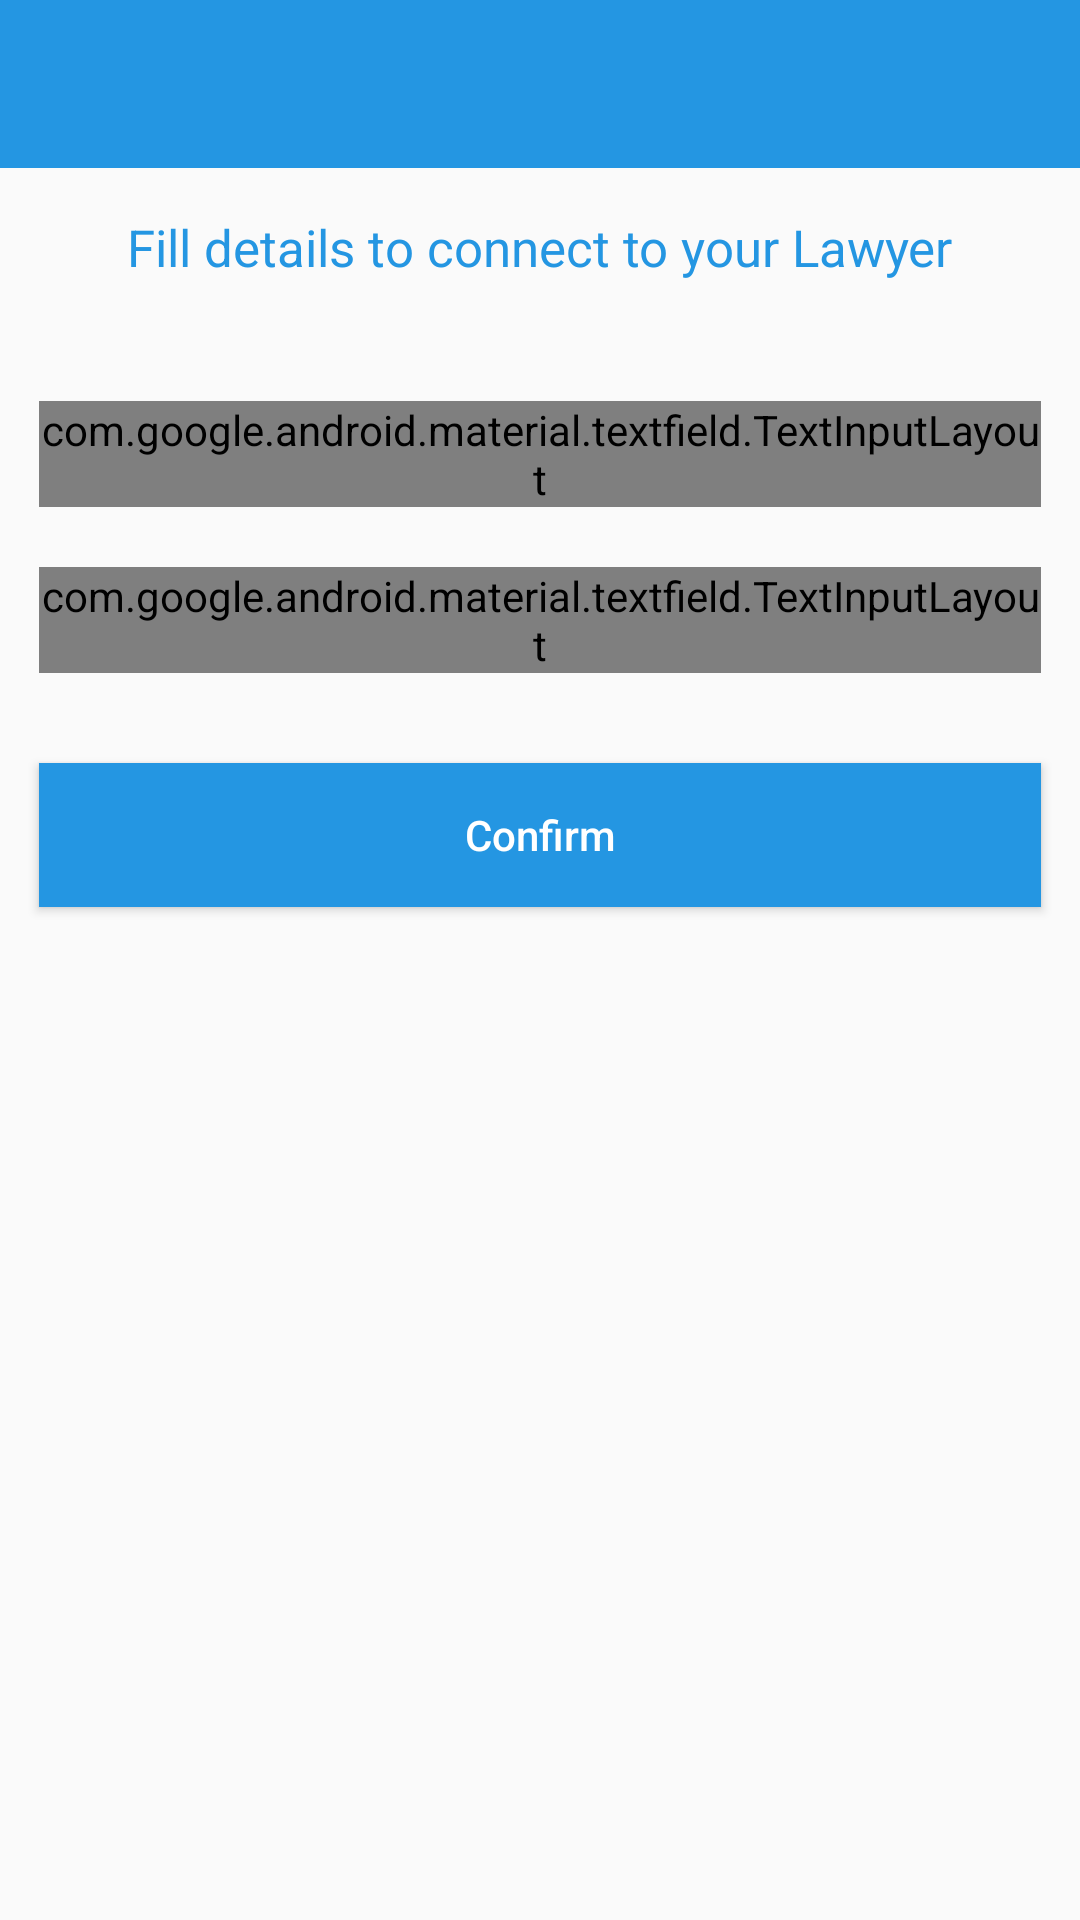

Reconstruct the res/layout file that produces this screen, plus the resources it refers to.
<!-- AndroidManifest.xml: application theme AppTheme -->
<!-- res/layout/activity_client_signup.xml -->
<?xml version="1.0" encoding="utf-8"?>
<RelativeLayout
    xmlns:android="http://schemas.android.com/apk/res/android"
    xmlns:app="http://schemas.android.com/apk/res-auto"
    xmlns:tools="http://schemas.android.com/tools"
    android:layout_width="match_parent"
    android:layout_height="match_parent"
    tools:context=".ClientSignup">

    <androidx.appcompat.widget.Toolbar
        android:layout_width="match_parent"
        android:layout_height="?attr/actionBarSize"
        android:id="@+id/client_signup_toolbar"
        android:theme="@style/ToolBarStyle"
        app:popupTheme="@style/ThemeOverlay.AppCompat.Light"
        android:background="@drawable/layout_background">

    </androidx.appcompat.widget.Toolbar>

    <TextView
        android:layout_width="wrap_content"
        android:layout_height="wrap_content"
        android:text="Fill details to connect to your Lawyer"
        android:layout_below="@id/client_signup_toolbar"
        android:layout_centerHorizontal="true"
        android:layout_marginTop="15dp"
        android:textSize="17sp"
        android:id="@+id/header_text"
        android:textColor="@color/colorPrimaryDark"/>

    <com.google.android.material.textfield.TextInputLayout
        android:layout_width="match_parent"
        android:layout_height="wrap_content"
        android:id="@+id/client_name_layout"
        android:layout_centerHorizontal="true"
        android:layout_below="@id/header_text"
        android:layout_marginTop="40dp"
        android:layout_marginLeft="13dp"
        android:layout_marginRight="13dp"
        style="@style/Widget.MaterialComponents.TextInputLayout.OutlinedBox">

        <EditText
            android:layout_width="match_parent"
            android:layout_height="wrap_content"
            android:inputType="textCapWords"
            android:id="@+id/client_name_edit_text"
            android:hint="Enter full Name"
            android:textSize="13sp"
            android:drawableLeft="@drawable/name_icon"
            android:paddingLeft="10dp"
            android:drawablePadding="10dp"
            android:paddingRight="10dp"/>



    </com.google.android.material.textfield.TextInputLayout>

    <com.google.android.material.textfield.TextInputLayout
        android:layout_width="match_parent"
        android:layout_height="wrap_content"
        android:id="@+id/client_phone_layout"
        android:layout_marginTop="20dp"
        android:layout_centerHorizontal="true"
        android:layout_marginLeft="13dp"
        android:layout_marginRight="13dp"
        android:layout_below="@id/client_name_layout"
        style="@style/Widget.MaterialComponents.TextInputLayout.OutlinedBox">

        <EditText
            android:id="@+id/client_phone_edit_text"
            android:layout_width="match_parent"
            android:layout_height="wrap_content"
            android:drawableLeft="@drawable/phone_icon"
            android:drawablePadding="10dp"
            android:textSize="13sp"
            android:hint=" Enter Phone Number"
            android:inputType="phone"
            android:paddingLeft="10dp"
            android:paddingRight="10dp" />

    </com.google.android.material.textfield.TextInputLayout>

    <Button
        android:layout_width="match_parent"
        android:layout_height="wrap_content"
        android:layout_marginLeft="13dp"
        android:layout_marginRight="13dp"
        android:layout_centerHorizontal="true"
        android:layout_below="@id/client_phone_layout"
        android:layout_marginTop="30dp"
        android:background="@drawable/button_background_no_round"
        android:textColor="@color/white"
        android:id="@+id/verify_client_buton"
        android:text="Confirm"
        android:textAllCaps="false"/>

</RelativeLayout>
<!-- resources referenced by this layout -->
<resources>
  <color name="colorPrimaryDark">#2496E2</color>
  <color name="white">#fff</color>
  <!-- drawable button_background_no_round (drawable) -->
  <?xml version="1.0" encoding="utf-8"?>
  <shape xmlns:android="http://schemas.android.com/apk/res/android">
  
      <gradient android:startColor="@color/colorPrimaryDark"
          android:endColor="@color/colorPrimaryDark"/>
  
  </shape>
  <!-- drawable layout_background (drawable) -->
  <?xml version="1.0" encoding="utf-8"?>
  <shape xmlns:android="http://schemas.android.com/apk/res/android">
  
  
  
  
      <solid android:color="@color/colorPrimaryDark">
  
      </solid>
  
  </shape>
  <!-- drawable name_icon (drawable) -->
  <vector android:height="24dp" android:tint="#FE5F55"
      android:viewportHeight="24.0" android:viewportWidth="24.0"
      android:width="24dp" xmlns:android="http://schemas.android.com/apk/res/android">
      <path android:fillColor="#FF000000" android:pathData="M12,2C6.48,2 2,6.48 2,12s4.48,10 10,10 10,-4.48 10,-10S17.52,2 12,2zM12,5c1.66,0 3,1.34 3,3s-1.34,3 -3,3 -3,-1.34 -3,-3 1.34,-3 3,-3zM12,19.2c-2.5,0 -4.71,-1.28 -6,-3.22 0.03,-1.99 4,-3.08 6,-3.08 1.99,0 5.97,1.09 6,3.08 -1.29,1.94 -3.5,3.22 -6,3.22z"/>
  </vector>
  <!-- drawable phone_icon (drawable) -->
  <vector android:height="24dp" android:tint="#FE5F55"
      android:viewportHeight="24.0" android:viewportWidth="24.0"
      android:width="24dp" xmlns:android="http://schemas.android.com/apk/res/android">
      <path android:fillColor="#FF000000" android:pathData="M6.62,10.79c1.44,2.83 3.76,5.14 6.59,6.59l2.2,-2.2c0.27,-0.27 0.67,-0.36 1.02,-0.24 1.12,0.37 2.33,0.57 3.57,0.57 0.55,0 1,0.45 1,1V20c0,0.55 -0.45,1 -1,1 -9.39,0 -17,-7.61 -17,-17 0,-0.55 0.45,-1 1,-1h3.5c0.55,0 1,0.45 1,1 0,1.25 0.2,2.45 0.57,3.57 0.11,0.35 0.03,0.74 -0.25,1.02l-2.2,2.2z"/>
  </vector>
  <style name="ToolBarStyle" parent="Theme.AppCompat">
          <item name="android:textColorPrimary">@android:color/white</item>
          <item name="android:textColorSecondary">@android:color/white</item>
          <item name="actionMenuTextColor">@android:color/white</item>
      </style>
  <style name="AppTheme" parent="Theme.AppCompat.Light.NoActionBar">
          
          <item name="colorPrimary">@color/colorPrimary</item>
          <item name="colorPrimaryDark">@color/colorPrimaryDark</item>
          <item name="colorAccent">@color/colorAccent</item>
      </style>
  <color name="colorPrimary">#2496E2</color>
  <color name="colorAccent">#056cb0</color>
</resources>
